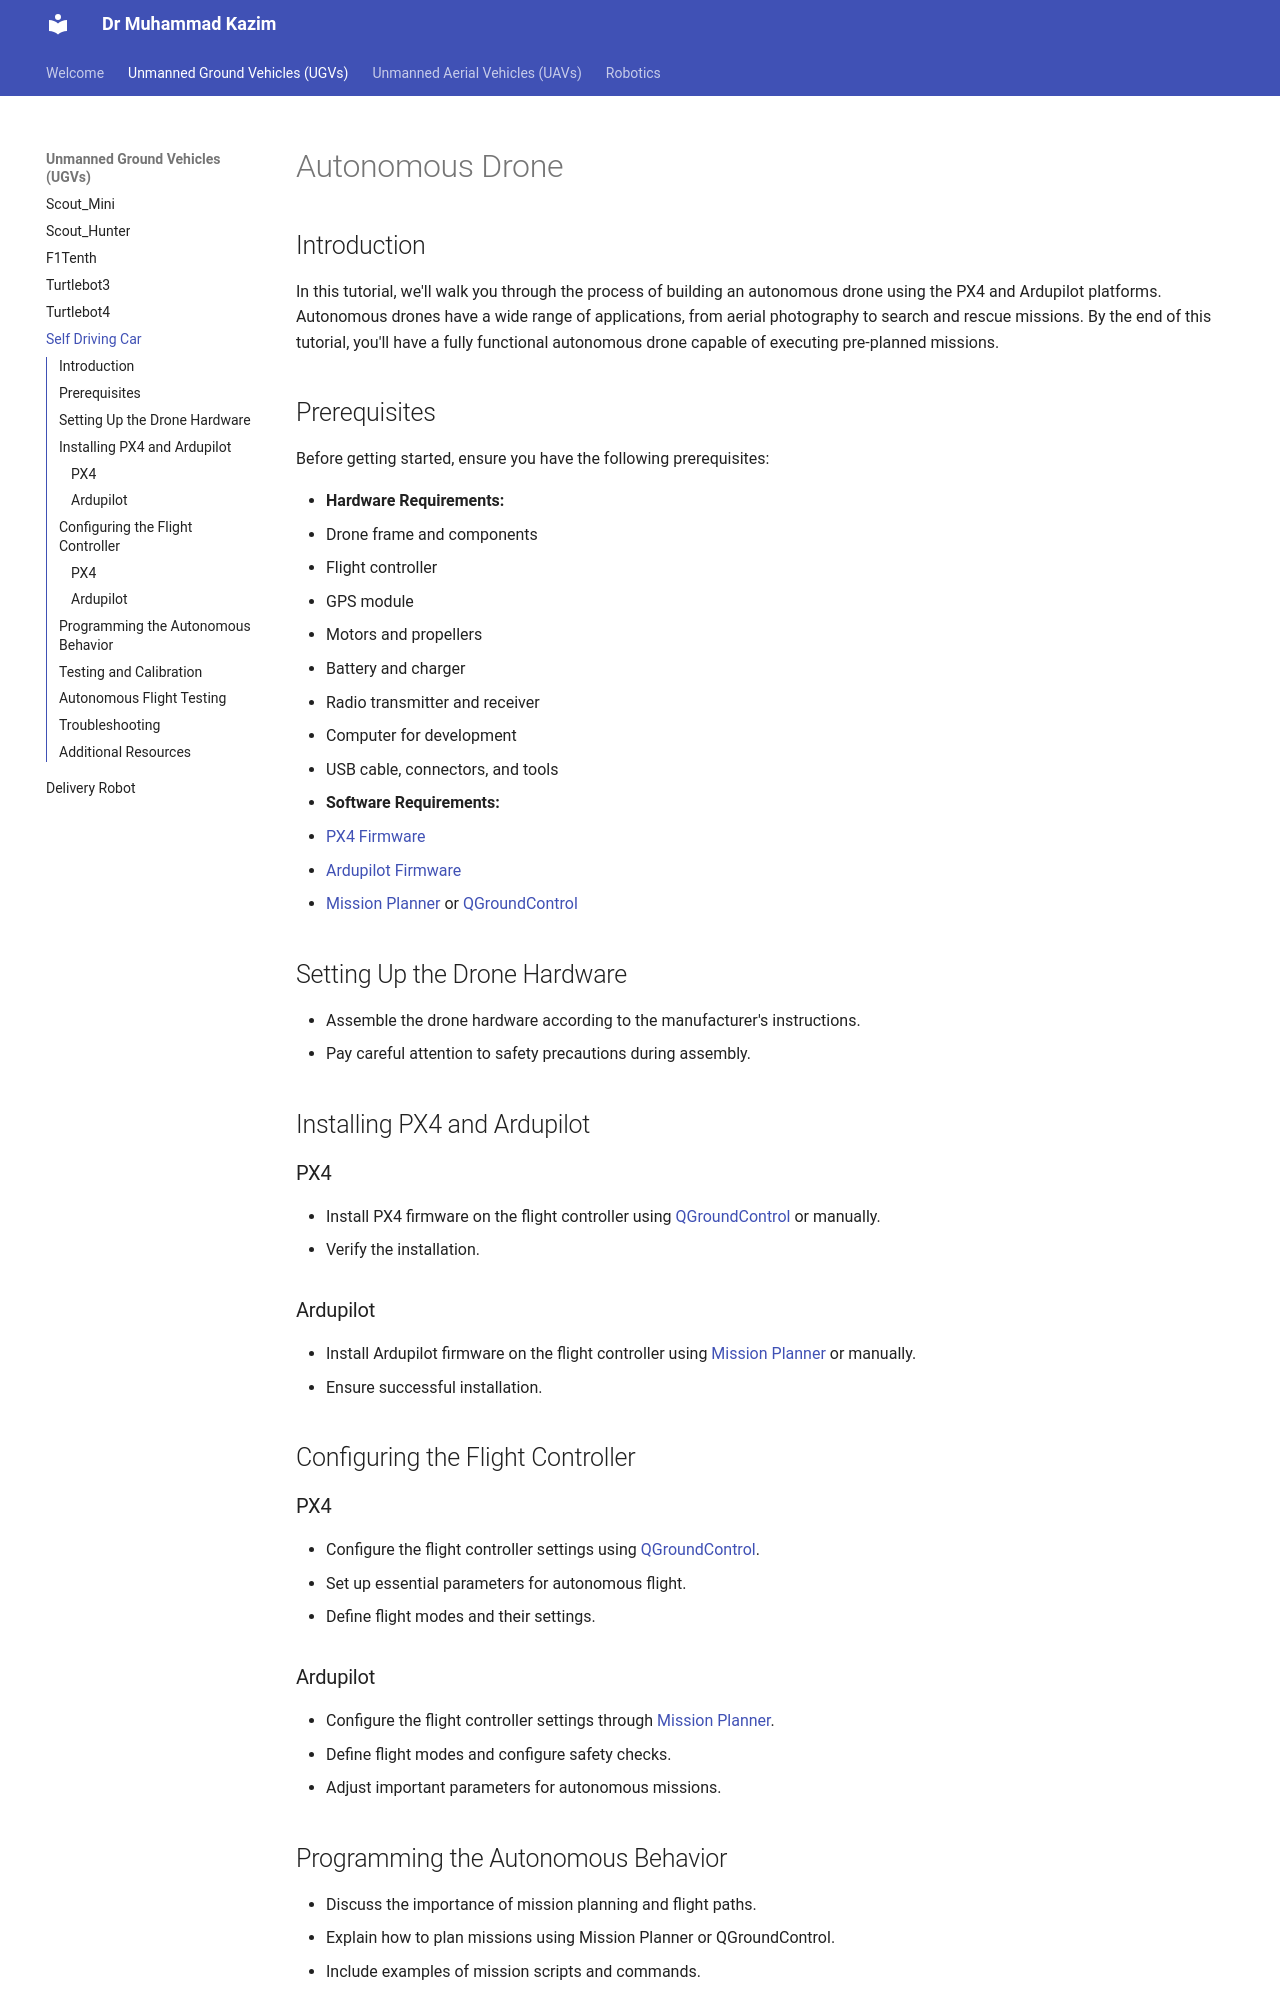

repository: Kazimbalti/786 · page: Page7/index.html · generator: mkdocs

# Autonomous Drone

## Introduction

In this tutorial, we'll walk you through the process of building an autonomous drone using the PX4 and Ardupilot platforms. Autonomous drones have a wide range of applications, from aerial photography to search and rescue missions. By the end of this tutorial, you'll have a fully functional autonomous drone capable of executing pre-planned missions.

## Prerequisites

Before getting started, ensure you have the following prerequisites:

- **Hardware Requirements:**
  - Drone frame and components
  - Flight controller
  - GPS module
  - Motors and propellers
  - Battery and charger
  - Radio transmitter and receiver
  - Computer for development
  - USB cable, connectors, and tools

- **Software Requirements:**
  - [PX4 Firmware](https://docs.px4.io/v1.11.0/en/getting_started/quick_start.html)
  - [Ardupilot Firmware](https://ardupilot.org/copter/docs/common-building-and-loading-arducopter.html)
  - [Mission Planner](https://ardupilot.org/planner/docs/mission-planner-installation.html) or [QGroundControl](https://docs.qgroundcontrol.com/en/getting_started/download_and_install.html)
  
## Setting Up the Drone Hardware

- Assemble the drone hardware according to the manufacturer's instructions.
- Pay careful attention to safety precautions during assembly.

## Installing PX4 and Ardupilot

### PX4

- Install PX4 firmware on the flight controller using [QGroundControl](https://docs.px4.io/master/en/getting_started/qgc_installation.html) or manually.
- Verify the installation.

### Ardupilot

- Install Ardupilot firmware on the flight controller using [Mission Planner](https://ardupilot.org/planner/docs/common-install-mission-planner.html) or manually.
- Ensure successful installation.

## Configuring the Flight Controller

### PX4

- Configure the flight controller settings using [QGroundControl](https://docs.px4.io/master/en/getting_started/qgc_settings.html).
- Set up essential parameters for autonomous flight.
- Define flight modes and their settings.

### Ardupilot

- Configure the flight controller settings through [Mission Planner](https://ardupilot.org/planner/docs/common-initial-setup.html).
- Define flight modes and configure safety checks.
- Adjust important parameters for autonomous missions.
